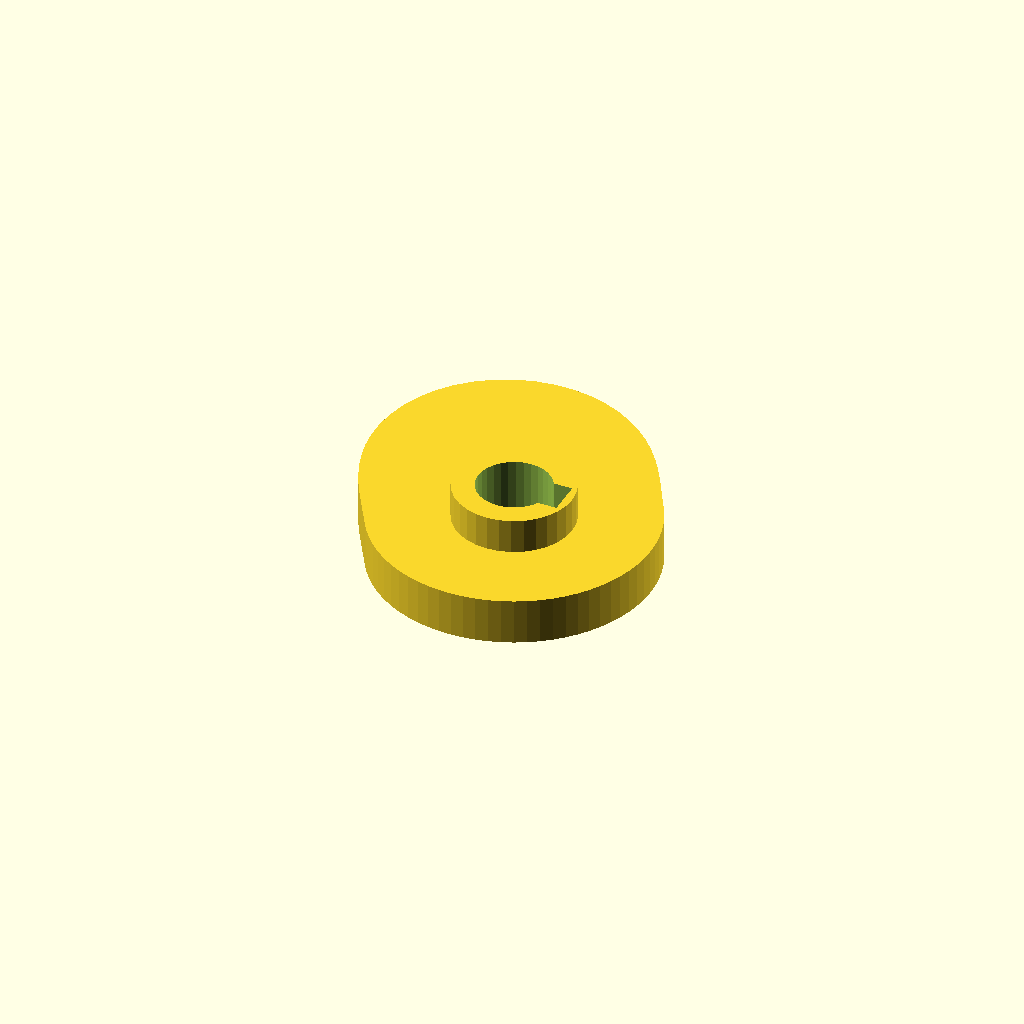
Cell 1 — every parameter at its default value.
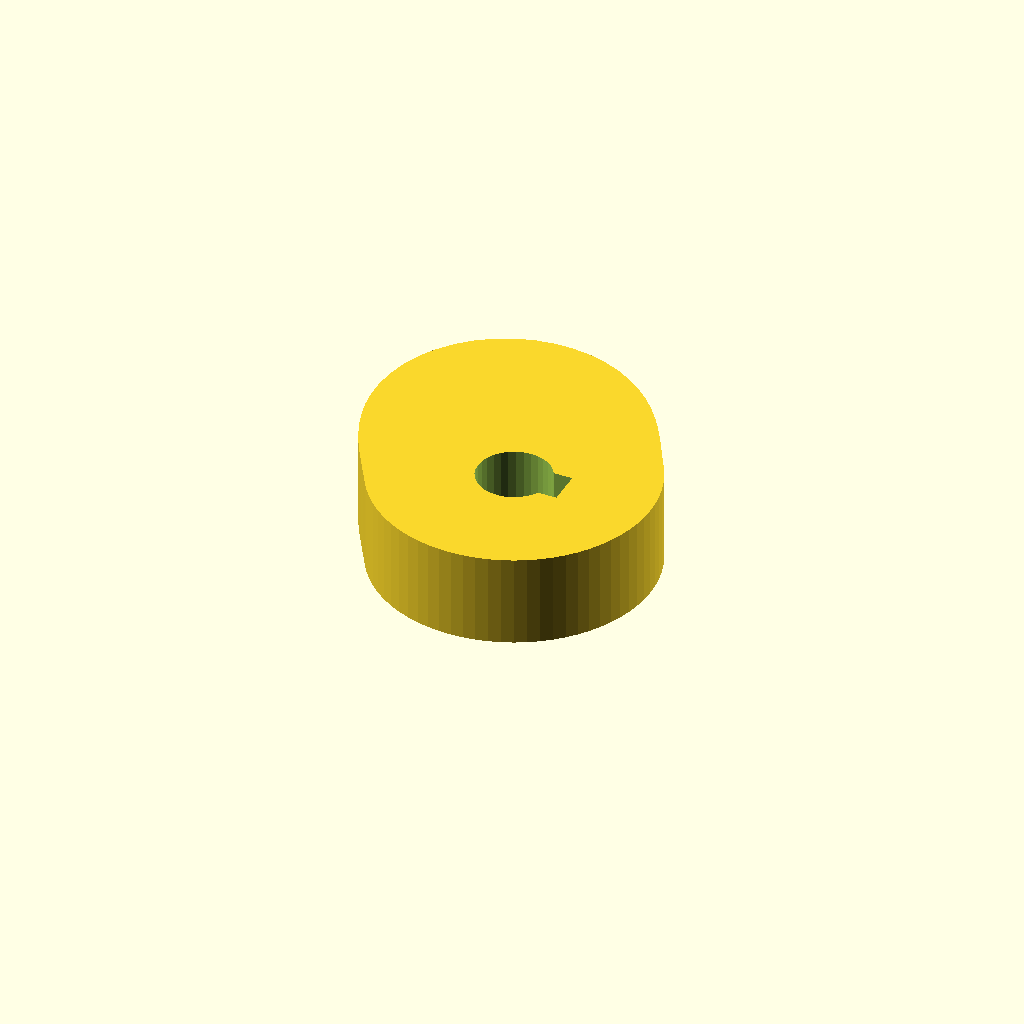
Cell 2: the same model with cam_t = 16.
One fixed orthographic camera (rotation 55°, 0°, 25°; colour scheme Cornfield) for every cell.
OpenSCAD source file optional_data/data/gen3/cams/part_0073.scad:
$fn = 32;

// ----------------------------------------------------------------------
// Cam: base radius 24 mm with a 14 mm lift over 180 degrees
// ----------------------------------------------------------------------

// --- parameters (mm) ---
base_r = 24;              // base radius
lift = 14;                // lift height above the base radius
lift_span = 180;          // angular width of the lift
lift_start = 30;          // angle where the lift starts
cam_t = 8;                // cam plate thickness
hub_d = 20.4;             // hub diameter
hub_h = 20;               // hub height
bore_d = 12.7;            // bore
key_w = 6;                // keyway width
key_depth = 1.85;         // keyway depth

cam_profile = [[24, 0], [23.909, 2.092], [23.635, 4.168], [23.182, 6.212], [22.553, 8.208], [21.751, 10.143], [20.785, 12], [19.747, 13.827], [18.708, 15.698], [17.634, 17.634], [16.48, 19.64], [15.2, 21.708], [13.75, 23.816], [12.089, 25.926], [10.187, 27.988], [8.023, 29.944], [5.594, 31.726], [2.91, 33.267], [0, 34.5], [-3.094, 35.364], [-6.314, 35.81], [-9.592, 35.799], [-12.852, 35.312], [-16.015, 34.343], [-19, 32.909], [-21.735, 31.041], [-24.155, 28.786], [-26.207, 26.207], [-27.855, 23.373], [-29.079, 20.362], [-29.878, 17.25], [-30.265, 14.113], [-30.273, 11.018], [-29.944, 8.023], [-29.332, 5.172], [-28.497, 2.493], [-27.5, 0], [-26.4, -2.31], [-25.248, -4.452], [-24.088, -6.454], [-22.949, -8.353], [-21.848, -10.188], [-20.785, -12], [-19.66, -13.766], [-18.385, -15.427], [-16.971, -16.971], [-15.427, -18.385], [-13.766, -19.66], [-12, -20.785], [-10.143, -21.751], [-8.208, -22.553], [-6.212, -23.182], [-4.168, -23.635], [-2.092, -23.909], [0, -24], [2.092, -23.909], [4.168, -23.635], [6.212, -23.182], [8.208, -22.553], [10.143, -21.751], [12, -20.785], [13.766, -19.66], [15.427, -18.385], [16.971, -16.971], [18.385, -15.427], [19.66, -13.766], [20.785, -12], [21.751, -10.143], [22.553, -8.208], [23.182, -6.212], [23.635, -4.168], [23.909, -2.092]];

difference() {
  union() {
    linear_extrude(height = cam_t) polygon(cam_profile);
    /* hub, proud of the cam plate on both sides */
    translate([0, 0, -6]) cylinder(h = hub_h, d = hub_d);
  }
  /* bore through the hub, 2.5 mm clear on both faces */
  translate([0, 0, -8.5]) cylinder(h = hub_h + 5, d = bore_d);
  /* keyway, milled through the whole hub */
  translate([4.5, -3, -8.5]) cube([4.35, 6, 25]);
}
Parameter table extracted from the source (name, type, default, range or options):
base_r: number, default 24
lift: number, default 14
lift_span: number, default 180
lift_start: number, default 30
cam_t: number, default 8
hub_d: number, default 20.4
hub_h: number, default 20
bore_d: number, default 12.7
key_w: number, default 6
key_depth: number, default 1.85
